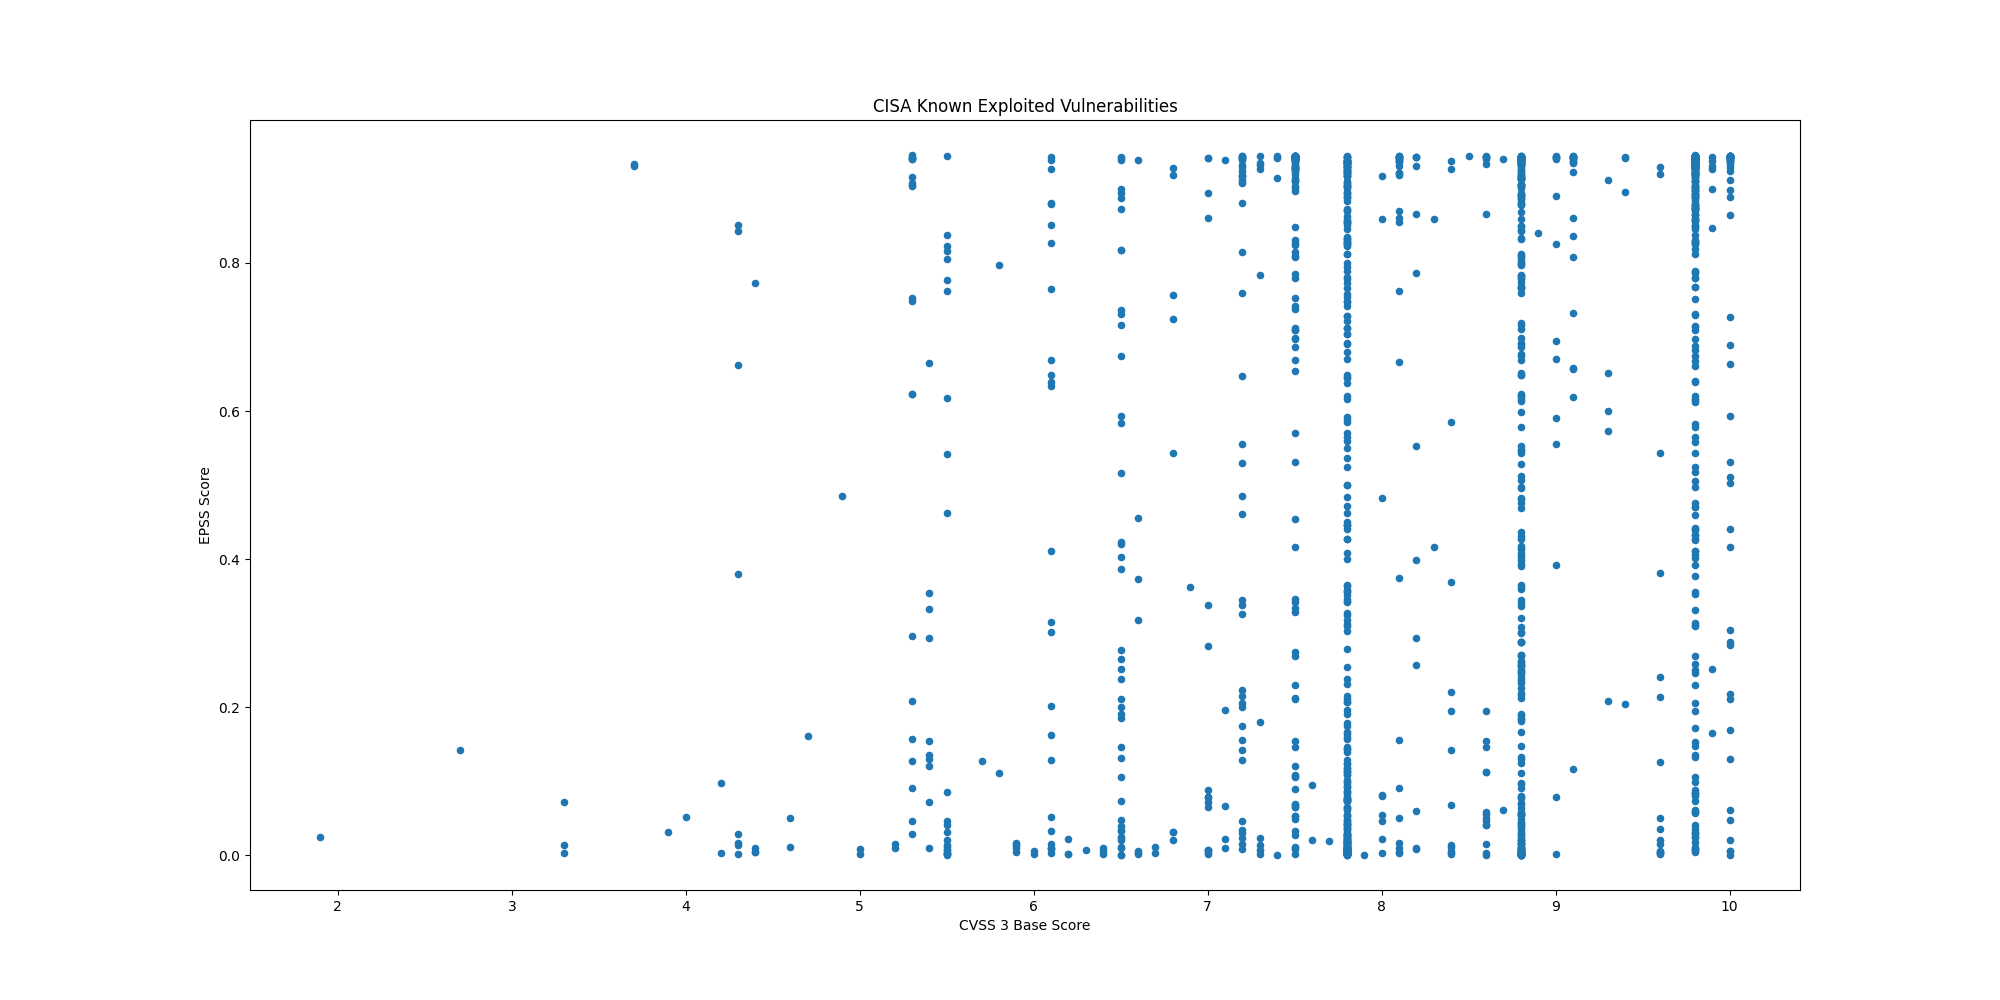

The file beside this chart, header and first rows:
CVE, CVSS3, EPSS, EPSS Percentile, Description, Date
CVE-2025-49113, 9.9, 0.8996, 0.9956, RoundCube Webmail contains a deserializa…, 2026-02-20
CVE-2025-68461, 7.2, 0.1426, 0.9425, RoundCube Webmail contains a cross-site …, 2026-02-20
CVE-2021-22175, 6.8, 0.7569, 0.9887, GitLab contains a server-side request fo…, 2026-02-18
CVE-2026-22769, 10.0, 0.2878, 0.9644, Dell RecoverPoint for Virtual Machines (…, 2026-02-18
CVE-2020-7796, 9.8, 0.9344, 0.9981, Synacor Zimbra Collaboration Suite (ZCS)…, 2026-02-17
CVE-2024-7694, 7.2, 0.01513, 0.8094, TeamT5 ThreatSonar Anti-Ransomware conta…, 2026-02-17
CVE-2008-0015, 8.8, 0.8064, 0.9911, Microsoft Windows Video ActiveX Control …, 2026-02-17
CVE-2026-2441, 8.8, 0.00394, 0.5984, Google Chromium CSS contains a use-after…, 2026-02-17
CVE-2026-1731, 9.8, 0.4974, 0.9773, BeyondTrust Remote Support (RS) and Priv…, 2026-02-13
CVE-2026-20700, 7.8, 0.00432, 0.622, Apple iOS, macOS, tvOS, watchOS, and vis…, 2026-02-12
CVE-2024-43468, 9.8, 0.8462, 0.993, Microsoft Configuration Manager contains…, 2026-02-12
CVE-2025-15556, 7.5, 0.02693, 0.8559, Notepad++ when using the WinGUp updater,…, 2026-02-12
CVE-2025-40536, 8.1, 0.6663, 0.985, SolarWinds Web Help Desk contains a secu…, 2026-02-12
CVE-2026-21513, 8.8, 0.04119, 0.884, Microsoft MSHTML Framework contains a pr…, 2026-02-10
CVE-2026-21525, 6.2, 0.02162, 0.84, Microsoft Windows Remote Access Connecti…, 2026-02-10
CVE-2026-21510, 8.8, 0.0272, 0.8566, Microsoft Windows Shell contains a prote…, 2026-02-10
CVE-2026-21533, 7.8, 0.01616, 0.8152, Microsoft Windows Remote Desktop Service…, 2026-02-10
CVE-2026-21519, 7.8, 0.02029, 0.8351, Microsoft Desktop Windows Manager contai…, 2026-02-10
CVE-2026-21514, 7.8, 0.02151, 0.8395, Microsoft Office Word contains a relianc…, 2026-02-10
CVE-2025-11953, 9.8, 0.0842, 0.9216, React Native Community CLI contains an O…, 2026-02-05
CVE-2026-24423, 9.8, 0.2465, 0.9601, SmarterTools SmarterMail contains a miss…, 2026-02-05
CVE-2021-39935, 6.8, 0.5431, 0.9795, GitLab Community and Enterprise Editions…, 2026-02-03
CVE-2025-64328, 7.2, 0.1745, 0.9493, Sangoma FreePBX Endpoint Manager contain…, 2026-02-03
CVE-2019-19006, 9.8, 0.2686, 0.9625, Sangoma FreePBX contains an improper aut…, 2026-02-03
CVE-2025-40551, 9.8, 0.7863, 0.9901, SolarWinds Web Help Desk contains a dese…, 2026-02-03
CVE-2026-1281, 9.8, 0.5431, 0.9795, Ivanti Endpoint Manager Mobile (EPMM) co…, 2026-01-29
CVE-2026-24858, 9.8, 0.02416, 0.8483, Fortinet FortiAnalyzer, FortiManager, Fo…, 2026-01-27
CVE-2018-14634, , 0.211, 0.9553, Linux Kernel contains an integer overflo…, 2026-01-26
CVE-2025-52691, 10.0, 0.727, 0.9874, SmarterTools SmarterMail contains an unr…, 2026-01-26
CVE-2026-23760, 9.8, 0.5575, 0.9802, SmarterTools SmarterMail contains an aut…, 2026-01-26
CVE-2026-24061, 9.8, 0.7792, 0.9898, GNU InetUtils contains an argument injec…, 2026-01-26
CVE-2026-21509, 7.8, 0.09208, 0.9255, Microsoft Office contains a security fea…, 2026-01-26
CVE-2024-37079, 9.8, 0.8296, 0.9923, Broadcom VMware vCenter Server contains …, 2026-01-23
CVE-2025-68645, 8.8, 0.2468, 0.9602, Synacor Zimbra Collaboration Suite (ZCS)…, 2026-01-22
CVE-2025-34026, 7.5, 0.5699, 0.9808, Versa Concerto SD-WAN orchestration plat…, 2026-01-22
CVE-2025-31125, 5.3, 0.6236, 0.9832, Vite Vitejs contains an improper access …, 2026-01-22
CVE-2025-54313, 7.5, 0.0692, 0.9123, Prettier eslint-config-prettier contains…, 2026-01-22
CVE-2026-20045, 8.2, 0.00996, 0.766, Cisco Unified Communications Manager (Un…, 2026-01-21
CVE-2026-20805, 5.5, 0.04146, 0.8843, Microsoft Windows Desktop Windows Manage…, 2026-01-13
CVE-2025-8110, 8.8, 0.2585, 0.9614, Gogs contains a path traversal vulnerabi…, 2026-01-12
CVE-2009-0556, 8.8, 0.7821, 0.9899, Microsoft Office PowerPoint contains a c…, 2026-01-07
CVE-2025-37164, 10.0, 0.8643, 0.9939, Hewlett Packard Enterprise (HPE) OneView…, 2026-01-07
CVE-2025-14847, 7.5, 0.6871, 0.9858, MongoDB Server contains an improper hand…, 2025-12-29
CVE-2023-52163, 8.8, 0.6748, 0.9853, Digiever DS-2105 Pro contains a missing …, 2025-12-22
CVE-2025-14733, 9.8, 0.4322, 0.9741, WatchGuard Fireware OS iked process cont…, 2025-12-19
CVE-2025-59374, 9.8, 0.3093, 0.9662, ASUS Live Update contains an embedded ma…, 2025-12-17
CVE-2025-40602, 6.6, 0.00296, 0.5249, SonicWall SMA1000 contains a missing aut…, 2025-12-17
CVE-2025-20393, 10.0, 0.04707, 0.8915, Cisco Secure Email Gateway, Secure Email…, 2025-12-17
CVE-2025-59718, 9.8, 0.02414, 0.8483, Fortinet FortiOS, FortiSwitchMaster, For…, 2025-12-16
CVE-2025-14611, 9.8, 0.5828, 0.9814, Gladinet CentreStack and TrioFox contain…, 2025-12-15
CVE-2025-43529, 8.8, 0.0003, 0.08476, Apple iOS, iPadOS, macOS, and other Appl…, 2025-12-15
CVE-2018-4063, 8.8, 0.00802, 0.7377, Sierra Wireless AirLink ALEOS contains a…, 2025-12-12
CVE-2025-14174, 8.8, 0.00836, 0.7431, Google Chromium contains an out of bound…, 2025-12-12
CVE-2025-58360, 8.2, 0.8658, 0.994, OSGeo GeoServer contains an improper res…, 2025-12-11
CVE-2025-6218, , 0.05469, 0.9002, RARLAB WinRAR contains a path traversal …, 2025-12-09
CVE-2025-62221, 7.8, 0.0273, 0.8568, Microsoft Windows Cloud Files Mini Filte…, 2025-12-09
CVE-2022-37055, 9.8, 0.6976, 0.9862, D-Link Routers contains a buffer overflo…, 2025-12-08
CVE-2025-66644, 7.2, 0.0306, 0.8644, Array Networks ArrayOS AG contains an OS…, 2025-12-08
CVE-2025-55182, 10.0, 0.6629, 0.9849, Meta React Server Components contains a …, 2025-12-05
CVE-2021-26828, 8.8, 0.8002, 0.9907, OpenPLC ScadaBR contains an unrestricted…, 2025-12-03
... 1,466 more rows
